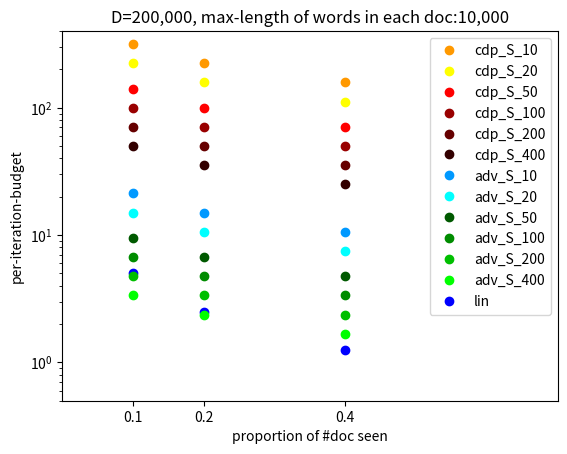

Here is the Python script that generated this plot:
# to show how per-iteration budget looks in terms of S/D and J.
# [redacted]

import matplotlib.pyplot as plt
import numpy

N = 10000
D = 200000

Smat = [10, 20, 50, 100, 200, 400]
Jmat = [0.1, 0.2, 0.4]
# Jmat = [0.2]
# Jmat = [0.4]
# Jmat = [0.8]

# Jmat = [200, 400, 800]

sen = N / float(D)
epsilon = 1
delta = 0.000001

for Jlist in Jmat:
	for S in Smat:
		nu = S / float(D)
		J = int(Jlist * D / float(S))
		budget_cdp = numpy.sqrt(2 * epsilon) / float(2 * nu * numpy.sqrt(J))
		budget_adv = epsilon / float(4 * nu * numpy.sqrt(2 * J * numpy.log(1 / delta)))
		budget_linear = epsilon / float(2 * J * nu)
		print(budget_linear)

		if S == 10:
			cdp00, = plt.plot(Jlist, budget_cdp, 'o', color=(1, 0.6, 0), label='cdp_S_%s' % (S))
			adv00, = plt.plot(Jlist, budget_adv, 'o', color=(0, 0.6, 1), label='adv_S_%s' % (S))
		elif S == 20:
			cdp0, = plt.plot(Jlist, budget_cdp, 'o', color=(1, 1, 0), label='cdp_S_%s' % (S))
			adv0, = plt.plot(Jlist, budget_adv, 'o', color=(0, 1, 1), label='adv_S_%s' % (S))
		elif S == 50:
			cdp1, = plt.plot(Jlist, budget_cdp, 'o', color=(1, 0, 0), label='cdp_S_%s' % (S))
			adv1, = plt.plot(Jlist, budget_adv, 'o', color=(0, 0.35, 0), label='adv_S_%s' % (S))
			lin1, = plt.plot(Jlist, budget_linear, 'o', color=(0, 0, 1), label='lin')
		elif S == 100:
			cdp2, = plt.plot(Jlist, budget_cdp, 'o', color=(0.6, 0, 0), label='cdp_S_%s' % (S))
			adv2, = plt.plot(Jlist, budget_adv, 'o', color=(0, 0.55, 0), label='adv_S_%s' % (S))
			# lin2, = plt.plot(Jlist, budget_linear, 'o', color = (0, 0, 0.7), label = 'lin_S_%s' %(S))
		elif S == 200:
			cdp3, = plt.plot(Jlist, budget_cdp, 'o', color=(0.4, 0, 0), label='cdp_S_%s' % (S))
			adv3, = plt.plot(Jlist, budget_adv, 'o', color=(0, 0.75, 0), label='adv_S_%s' % (S))
			# lin3, = plt.plot(Jlist, budget_linear, 'o', color = (0, 0, 0.4), label = 'lin_S_%s' %(S))
		else:
			cdp4, = plt.plot(Jlist, budget_cdp, 'o', color=(0.2, 0, 0), label='cdp_S_%s' % (S))
			adv4, = plt.plot(Jlist, budget_adv, 'o', color=(0, 1, 0), label='adv_S_%s' % (S))
			# lin4, = plt.plot(Jlist, budget_linear, 'o', color = (0, 0, 0.2), label = 'lin_S_%s' %(S))
			# plt.plot(Jlist, budget_adv, 'g')
			# plt.plot(Jlist, budget_linear, 'b')

		#         if S==50:
		#             plt.subplot(221)
		#             # plt.title('#doc looked at: %s' %(int(Jlist*D)))
		#             plt.ylabel('per-iteration-budget')
		#             # plt.xticks(Smat, ('50', '100', '200', '400', '800'))
		#             # plt.xticks(Jmat, ('0.1', '0.2', '0.4'))
		#             # plt.title('percentage of doc looked at (%s x D)' %(Jlist))
		#         elif S==100:
		#             # plt.title('#doc looked at: %s' %(int(Jlist*D)))
		#             plt.subplot(222)
		#             # plt.xticks(Smat, ('50', '100', '200', '400', '800'))
		#             # plt.xticks(Jmat, ('0.1', '0.2', '0.4'))
		#             # plt.title('percentage of doc looked at (%s x D)' %(Jlist))
		#         elif S==200:
		#             plt.subplot(223)
		#             # plt.title('#doc looked at: %s' %(int(Jlist*D)))
		#             # plt.xlabel('batchsize')
		#             plt.ylabel('per-iteration-budget')
		#             # plt.xticks(Smat, ('50', '100', '200', '400', '800'))
		#             # plt.xticks(Jmat, ('0.1', '0.2', '0.4'))
		#             # plt.title('percentage of doc looked at (%s x D)' %(Jlist))
		#         else:
		#             plt.subplot(224)
		# plt.title('#doc looked at: %s' %(int(Jlist*D)))
		# plt.xlabel('batchsize')
		# plt.xticks(Smat, ('50', '100', '200', '400', '800'))
		# plt.xticks(Jmat, ('0.1', '0.2', '0.4'))
		# plt.title('percentage of doc looked at (%s x D)' %(Jlist))
		# print [S, J, budget_cdp, budget_adv, budget_linear]

		# plt.title('# iter: %s' %(J))
		# plt.title('percentage of doc looked at (%s x D)' %(Jlist))
		plt.xticks(Jmat, ('0.1', '0.2', '0.4'))
		# plt.plot(Jlist, budget_cdp, 'ro-')
		# plt.plot(Jlist, budget_adv, 'go')
		# plt.plot(Jlist, budget_linear, 'bo')
		# plt.xscale('log')
		plt.yscale('log')
		plt.grid()
		plt.ylim([0.5, 400])
		plt.xlim([0, 0.7])
	plt.ylabel('per-iteration-budget')
	plt.legend(
		handles=[cdp00, cdp0, cdp1, cdp2, cdp3, cdp4, adv00, adv0, adv1, adv2, adv3, adv4, lin1])  # lin2, lin3, lin4
	plt.xlabel('proportion of #doc seen')

plt.title('D=200,000, max-length of words in each doc:10,000')
plt.savefig('budget_plot.pdf')
# plt.show()
